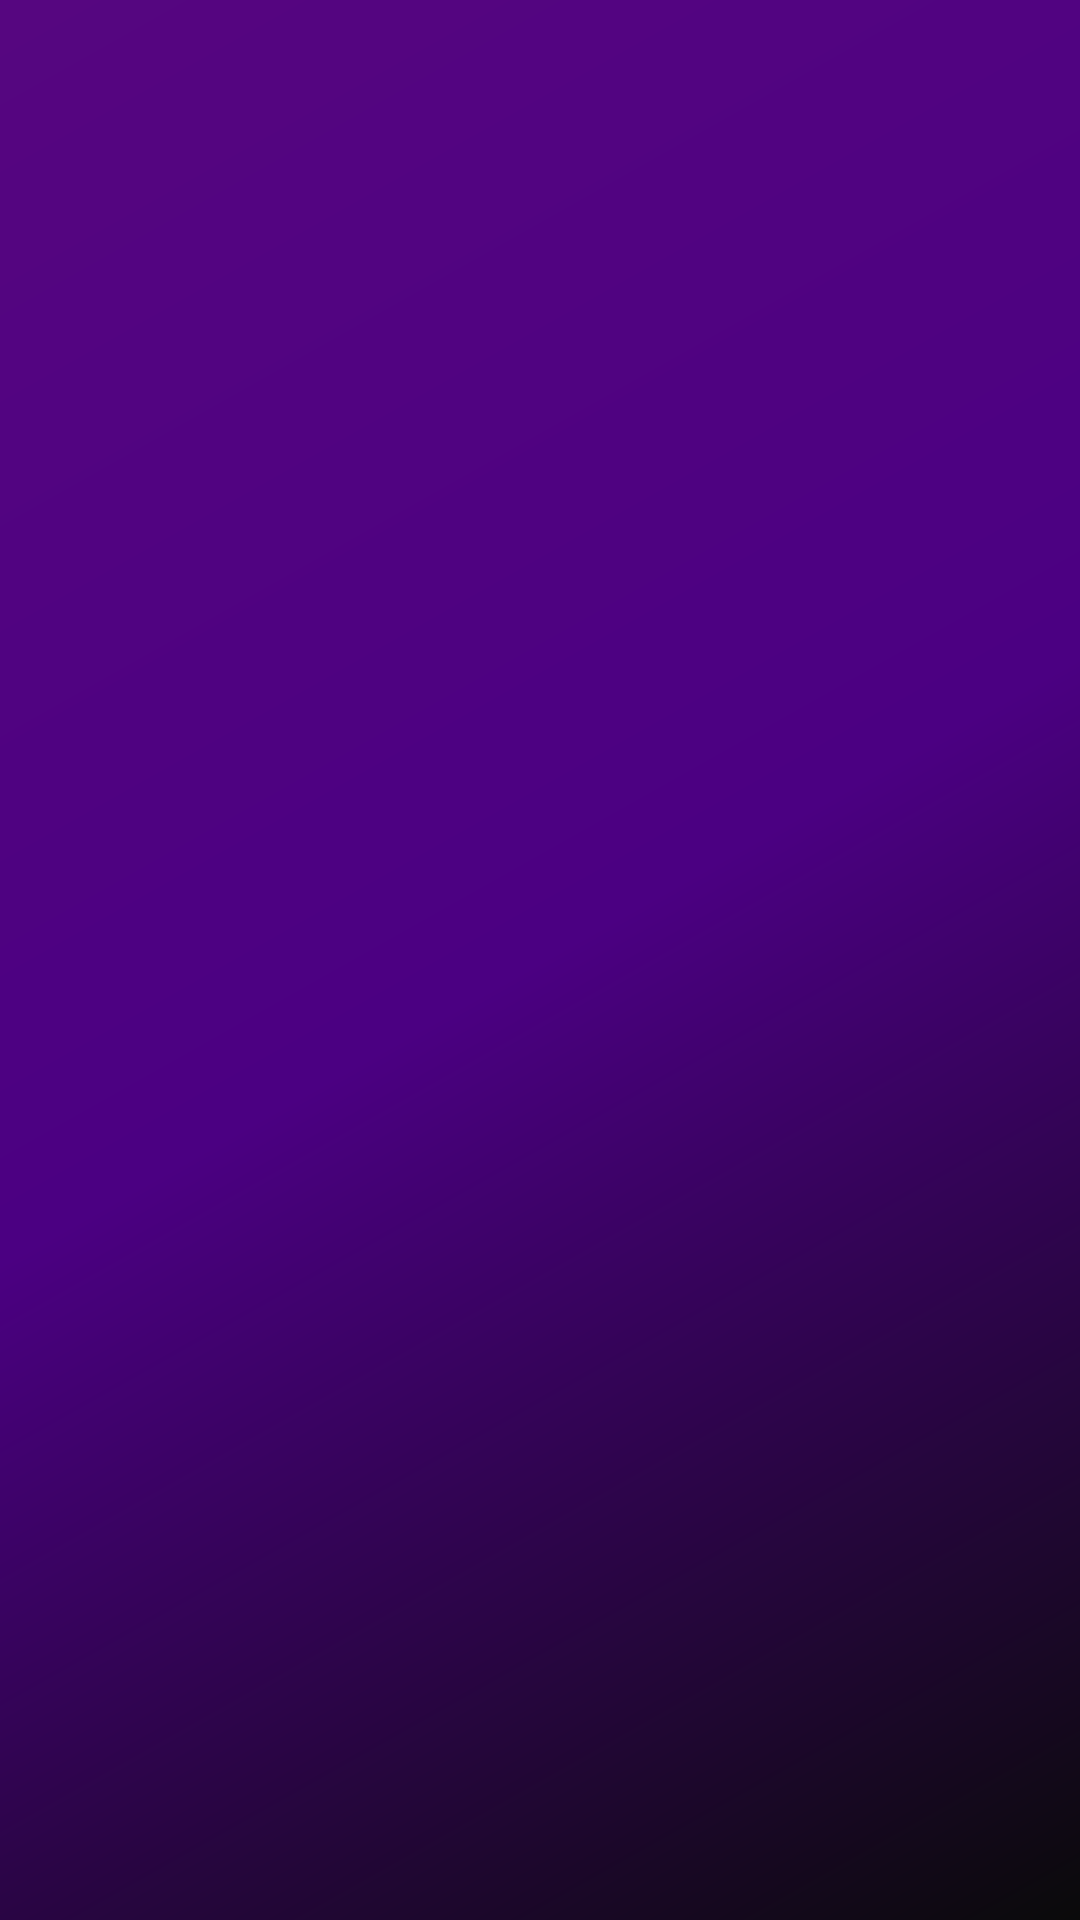

Here is an Android app screen rendered from its layout file. Give the layout XML and the strings, colors and styles it references.
<!-- AndroidManifest.xml: application theme Theme.JustUS -->
<!-- res/layout/activity_favorites.xml -->
<LinearLayout
    xmlns:android="http://schemas.android.com/apk/res/android"
    xmlns:app="http://schemas.android.com/apk/res-auto"
    android:orientation="vertical"
    android:padding="16dp"
    android:layout_width="match_parent"
    android:layout_height="match_parent"
    android:background="@drawable/bg_gradient">

    
    <androidx.recyclerview.widget.RecyclerView
        android:id="@+id/recyclerViewFavorites"
        android:layout_width="match_parent"
        android:layout_height="match_parent"
        android:clipToPadding="false"
        android:paddingBottom="8dp"
        android:scrollbars="vertical"/>
</LinearLayout>
<!-- resources referenced by this layout -->
<resources>
  <!-- drawable bg_gradient (drawable) -->
  <shape xmlns:android="http://schemas.android.com/apk/res/android"
      android:shape="rectangle">
  
      <gradient
          android:startColor="#0A0A0A"
          android:centerColor="#4B0082"
          android:endColor="#560680"
          android:angle="135" />
  </shape>
  <style name="Theme.JustUS" parent="Theme.MaterialComponents.DayNight.NoActionBar">
          <item name="colorPrimary">@color/purple_500</item>
          <item name="colorPrimaryVariant">@color/purple_700</item>
          <item name="colorSecondary">@color/teal_200</item>
          <item name="android:fontFamily">@font/acme_regular</item>
          <item name="materialButtonStyle">@style/AppMaterialButton</item>
          <item name="textInputStyle">@style/AppEditText</item>
      </style>
  <style name="AppMaterialButton" parent="Widget.MaterialComponents.Button">
          <item name="android:fontFamily">@font/dynapuff_semibold</item>
          <item name="android:textAllCaps">true</item>
      </style>
  <style name="AppEditText" parent="Widget.MaterialComponents.TextInputEditText.OutlinedBox">
          <item name="android:fontFamily">@font/dynapuff_semibold</item>
          <item name="android:textAllCaps">false</item>
          <item name="android:textColor">@color/black</item>
          <item name="android:textSize">16sp</item>
      </style>
  <!-- not gathered from this repository: default colours our renderer supplied (Android Studio template values) -->
  <color name="purple_500">#FF6200EE</color>
  <color name="purple_700">#FF3700B3</color>
  <color name="teal_200">#FF03DAC5</color>
  <color name="black">#FF000000</color>
</resources>
